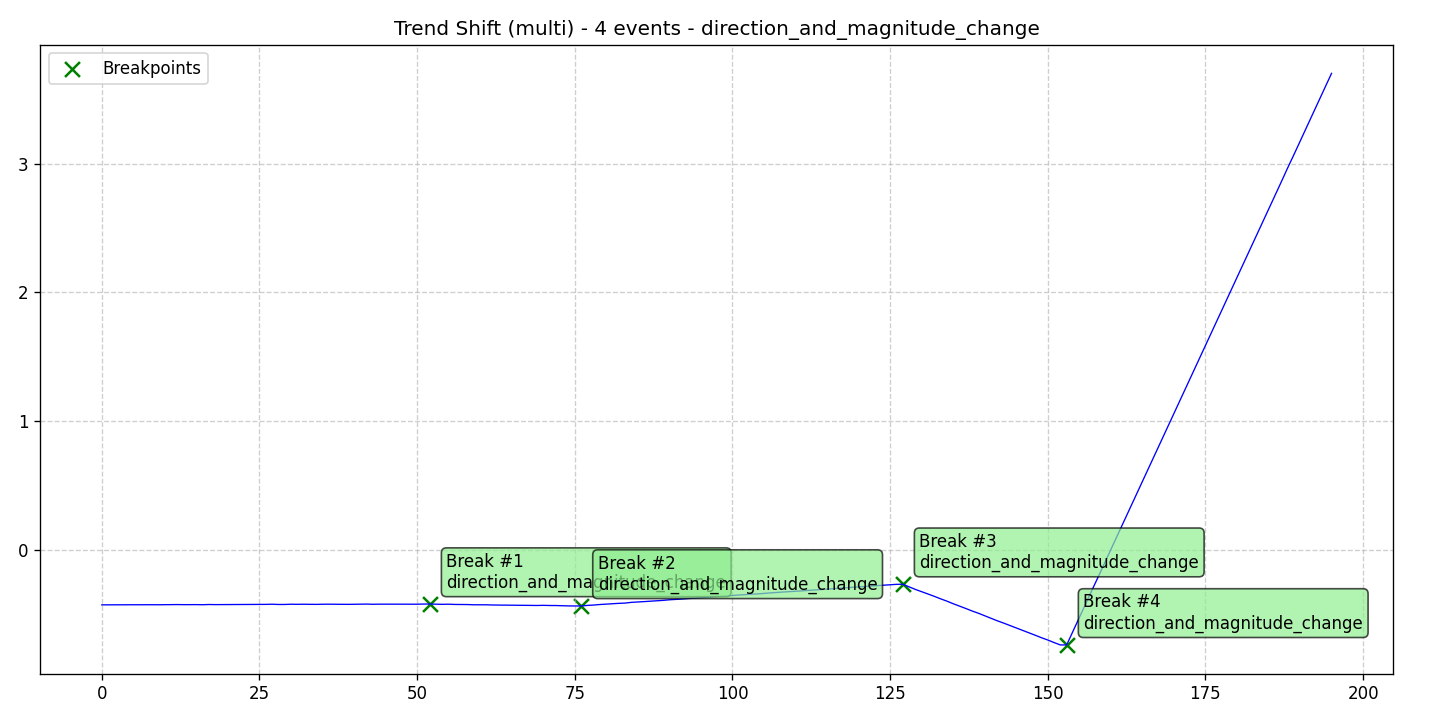

The file beside this chart, header and first rows:
data, stationary, det_lin_up, det_lin_down, det_quad, det_cubic, det_exp, det_damped, stoc_trend, volatility, single_seas, multiple_seas, point_anom_single, point_anom_multi, collect_anom, context_anom, mean_shift, var_shift, trend_shift, date, is_break, is_anomaly, is_multi, location_beginning
-0.4295, 0, 0, 0, 0, 0, 0, 0, 0, 0, 0, 0, 0, 0, 0, 0, 0, 0, 1, 2020-01-01, 0, 0, 1, 0
-0.4291, 0, 0, 0, 0, 0, 0, 0, 0, 0, 0, 0, 0, 0, 0, 0, 0, 0, 1, 2020-01-02, 0, 0, 1, 0
-0.429, 0, 0, 0, 0, 0, 0, 0, 0, 0, 0, 0, 0, 0, 0, 0, 0, 0, 1, 2020-01-03, 0, 0, 1, 0
-0.4287, 0, 0, 0, 0, 0, 0, 0, 0, 0, 0, 0, 0, 0, 0, 0, 0, 0, 1, 2020-01-04, 0, 0, 1, 0
-0.4288, 0, 0, 0, 0, 0, 0, 0, 0, 0, 0, 0, 0, 0, 0, 0, 0, 0, 1, 2020-01-05, 0, 0, 1, 0
-0.4286, 0, 0, 0, 0, 0, 0, 0, 0, 0, 0, 0, 0, 0, 0, 0, 0, 0, 1, 2020-01-06, 0, 0, 1, 0
-0.4278, 0, 0, 0, 0, 0, 0, 0, 0, 0, 0, 0, 0, 0, 0, 0, 0, 0, 1, 2020-01-07, 0, 0, 1, 0
-0.4287, 0, 0, 0, 0, 0, 0, 0, 0, 0, 0, 0, 0, 0, 0, 0, 0, 0, 1, 2020-01-08, 0, 0, 1, 0
-0.4285, 0, 0, 0, 0, 0, 0, 0, 0, 0, 0, 0, 0, 0, 0, 0, 0, 0, 1, 2020-01-09, 0, 0, 1, 0
-0.4287, 0, 0, 0, 0, 0, 0, 0, 0, 0, 0, 0, 0, 0, 0, 0, 0, 0, 1, 2020-01-10, 0, 0, 1, 0
-0.428, 0, 0, 0, 0, 0, 0, 0, 0, 0, 0, 0, 0, 0, 0, 0, 0, 0, 1, 2020-01-11, 0, 0, 1, 0
-0.4274, 0, 0, 0, 0, 0, 0, 0, 0, 0, 0, 0, 0, 0, 0, 0, 0, 0, 1, 2020-01-12, 0, 0, 1, 0
-0.4273, 0, 0, 0, 0, 0, 0, 0, 0, 0, 0, 0, 0, 0, 0, 0, 0, 0, 1, 2020-01-13, 0, 0, 1, 0
-0.4279, 0, 0, 0, 0, 0, 0, 0, 0, 0, 0, 0, 0, 0, 0, 0, 0, 0, 1, 2020-01-14, 0, 0, 1, 0
-0.4276, 0, 0, 0, 0, 0, 0, 0, 0, 0, 0, 0, 0, 0, 0, 0, 0, 0, 1, 2020-01-15, 0, 0, 1, 0
-0.4277, 0, 0, 0, 0, 0, 0, 0, 0, 0, 0, 0, 0, 0, 0, 0, 0, 0, 1, 2020-01-16, 0, 0, 1, 0
-0.4285, 0, 0, 0, 0, 0, 0, 0, 0, 0, 0, 0, 0, 0, 0, 0, 0, 0, 1, 2020-01-17, 0, 0, 1, 0
-0.4268, 0, 0, 0, 0, 0, 0, 0, 0, 0, 0, 0, 0, 0, 0, 0, 0, 0, 1, 2020-01-18, 0, 0, 1, 0
-0.4276, 0, 0, 0, 0, 0, 0, 0, 0, 0, 0, 0, 0, 0, 0, 0, 0, 0, 1, 2020-01-19, 0, 0, 1, 0
-0.4274, 0, 0, 0, 0, 0, 0, 0, 0, 0, 0, 0, 0, 0, 0, 0, 0, 0, 1, 2020-01-20, 0, 0, 1, 0
-0.4272, 0, 0, 0, 0, 0, 0, 0, 0, 0, 0, 0, 0, 0, 0, 0, 0, 0, 1, 2020-01-21, 0, 0, 1, 0
-0.4276, 0, 0, 0, 0, 0, 0, 0, 0, 0, 0, 0, 0, 0, 0, 0, 0, 0, 1, 2020-01-22, 0, 0, 1, 0
-0.4265, 0, 0, 0, 0, 0, 0, 0, 0, 0, 0, 0, 0, 0, 0, 0, 0, 0, 1, 2020-01-23, 0, 0, 1, 0
-0.4273, 0, 0, 0, 0, 0, 0, 0, 0, 0, 0, 0, 0, 0, 0, 0, 0, 0, 1, 2020-01-24, 0, 0, 1, 0
-0.4267, 0, 0, 0, 0, 0, 0, 0, 0, 0, 0, 0, 0, 0, 0, 0, 0, 0, 1, 2020-01-25, 0, 0, 1, 0
-0.4265, 0, 0, 0, 0, 0, 0, 0, 0, 0, 0, 0, 0, 0, 0, 0, 0, 0, 1, 2020-01-26, 0, 0, 1, 0
-0.4258, 0, 0, 0, 0, 0, 0, 0, 0, 0, 0, 0, 0, 0, 0, 0, 0, 0, 1, 2020-01-27, 0, 0, 1, 0
-0.4245, 0, 0, 0, 0, 0, 0, 0, 0, 0, 0, 0, 0, 0, 0, 0, 0, 0, 1, 2020-01-28, 0, 0, 1, 0
-0.4266, 0, 0, 0, 0, 0, 0, 0, 0, 0, 0, 0, 0, 0, 0, 0, 0, 0, 1, 2020-01-29, 0, 0, 1, 0
-0.4265, 0, 0, 0, 0, 0, 0, 0, 0, 0, 0, 0, 0, 0, 0, 0, 0, 0, 1, 2020-01-30, 0, 0, 1, 0
-0.4245, 0, 0, 0, 0, 0, 0, 0, 0, 0, 0, 0, 0, 0, 0, 0, 0, 0, 1, 2020-01-31, 0, 0, 1, 0
-0.4253, 0, 0, 0, 0, 0, 0, 0, 0, 0, 0, 0, 0, 0, 0, 0, 0, 0, 1, 2020-02-01, 0, 0, 1, 0
-0.4247, 0, 0, 0, 0, 0, 0, 0, 0, 0, 0, 0, 0, 0, 0, 0, 0, 0, 1, 2020-02-02, 0, 0, 1, 0
-0.4254, 0, 0, 0, 0, 0, 0, 0, 0, 0, 0, 0, 0, 0, 0, 0, 0, 0, 1, 2020-02-03, 0, 0, 1, 0
-0.4258, 0, 0, 0, 0, 0, 0, 0, 0, 0, 0, 0, 0, 0, 0, 0, 0, 0, 1, 2020-02-04, 0, 0, 1, 0
-0.4246, 0, 0, 0, 0, 0, 0, 0, 0, 0, 0, 0, 0, 0, 0, 0, 0, 0, 1, 2020-02-05, 0, 0, 1, 0
-0.4244, 0, 0, 0, 0, 0, 0, 0, 0, 0, 0, 0, 0, 0, 0, 0, 0, 0, 1, 2020-02-06, 0, 0, 1, 0
-0.425, 0, 0, 0, 0, 0, 0, 0, 0, 0, 0, 0, 0, 0, 0, 0, 0, 0, 1, 2020-02-07, 0, 0, 1, 0
-0.4257, 0, 0, 0, 0, 0, 0, 0, 0, 0, 0, 0, 0, 0, 0, 0, 0, 0, 1, 2020-02-08, 0, 0, 1, 0
-0.4256, 0, 0, 0, 0, 0, 0, 0, 0, 0, 0, 0, 0, 0, 0, 0, 0, 0, 1, 2020-02-09, 0, 0, 1, 0
-0.4248, 0, 0, 0, 0, 0, 0, 0, 0, 0, 0, 0, 0, 0, 0, 0, 0, 0, 1, 2020-02-10, 0, 0, 1, 0
-0.4247, 0, 0, 0, 0, 0, 0, 0, 0, 0, 0, 0, 0, 0, 0, 0, 0, 0, 1, 2020-02-11, 0, 0, 1, 0
-0.4235, 0, 0, 0, 0, 0, 0, 0, 0, 0, 0, 0, 0, 0, 0, 0, 0, 0, 1, 2020-02-12, 0, 0, 1, 0
-0.425, 0, 0, 0, 0, 0, 0, 0, 0, 0, 0, 0, 0, 0, 0, 0, 0, 0, 1, 2020-02-13, 0, 0, 1, 0
-0.4241, 0, 0, 0, 0, 0, 0, 0, 0, 0, 0, 0, 0, 0, 0, 0, 0, 0, 1, 2020-02-14, 0, 0, 1, 0
-0.4241, 0, 0, 0, 0, 0, 0, 0, 0, 0, 0, 0, 0, 0, 0, 0, 0, 0, 1, 2020-02-15, 0, 0, 1, 0
-0.4243, 0, 0, 0, 0, 0, 0, 0, 0, 0, 0, 0, 0, 0, 0, 0, 0, 0, 1, 2020-02-16, 0, 0, 1, 0
-0.4247, 0, 0, 0, 0, 0, 0, 0, 0, 0, 0, 0, 0, 0, 0, 0, 0, 0, 1, 2020-02-17, 0, 0, 1, 0
-0.4243, 0, 0, 0, 0, 0, 0, 0, 0, 0, 0, 0, 0, 0, 0, 0, 0, 0, 1, 2020-02-18, 0, 0, 1, 0
-0.4242, 0, 0, 0, 0, 0, 0, 0, 0, 0, 0, 0, 0, 0, 0, 0, 0, 0, 1, 2020-02-19, 0, 0, 1, 0
-0.4245, 0, 0, 0, 0, 0, 0, 0, 0, 0, 0, 0, 0, 0, 0, 0, 0, 0, 1, 2020-02-20, 0, 0, 1, 0
-0.4232, 0, 0, 0, 0, 0, 0, 0, 0, 0, 0, 0, 0, 0, 0, 0, 0, 0, 1, 2020-02-21, 0, 0, 1, 0
-0.4233, 0, 0, 0, 0, 0, 0, 0, 0, 0, 0, 0, 0, 0, 0, 0, 0, 0, 1, 2020-02-22, 1, 0, 1, 0
-0.4246, 0, 0, 0, 0, 0, 0, 0, 0, 0, 0, 0, 0, 0, 0, 0, 0, 0, 1, 2020-02-23, 0, 0, 1, 0
-0.4254, 0, 0, 0, 0, 0, 0, 0, 0, 0, 0, 0, 0, 0, 0, 0, 0, 0, 1, 2020-02-24, 0, 0, 1, 0
-0.4244, 0, 0, 0, 0, 0, 0, 0, 0, 0, 0, 0, 0, 0, 0, 0, 0, 0, 1, 2020-02-25, 0, 0, 1, 0
-0.4263, 0, 0, 0, 0, 0, 0, 0, 0, 0, 0, 0, 0, 0, 0, 0, 0, 0, 1, 2020-02-26, 0, 0, 1, 0
-0.4264, 0, 0, 0, 0, 0, 0, 0, 0, 0, 0, 0, 0, 0, 0, 0, 0, 0, 1, 2020-02-27, 0, 0, 1, 0
-0.4271, 0, 0, 0, 0, 0, 0, 0, 0, 0, 0, 0, 0, 0, 0, 0, 0, 0, 1, 2020-02-28, 0, 0, 1, 0
-0.4289, 0, 0, 0, 0, 0, 0, 0, 0, 0, 0, 0, 0, 0, 0, 0, 0, 0, 1, 2020-02-29, 0, 0, 1, 0
... 136 more rows
